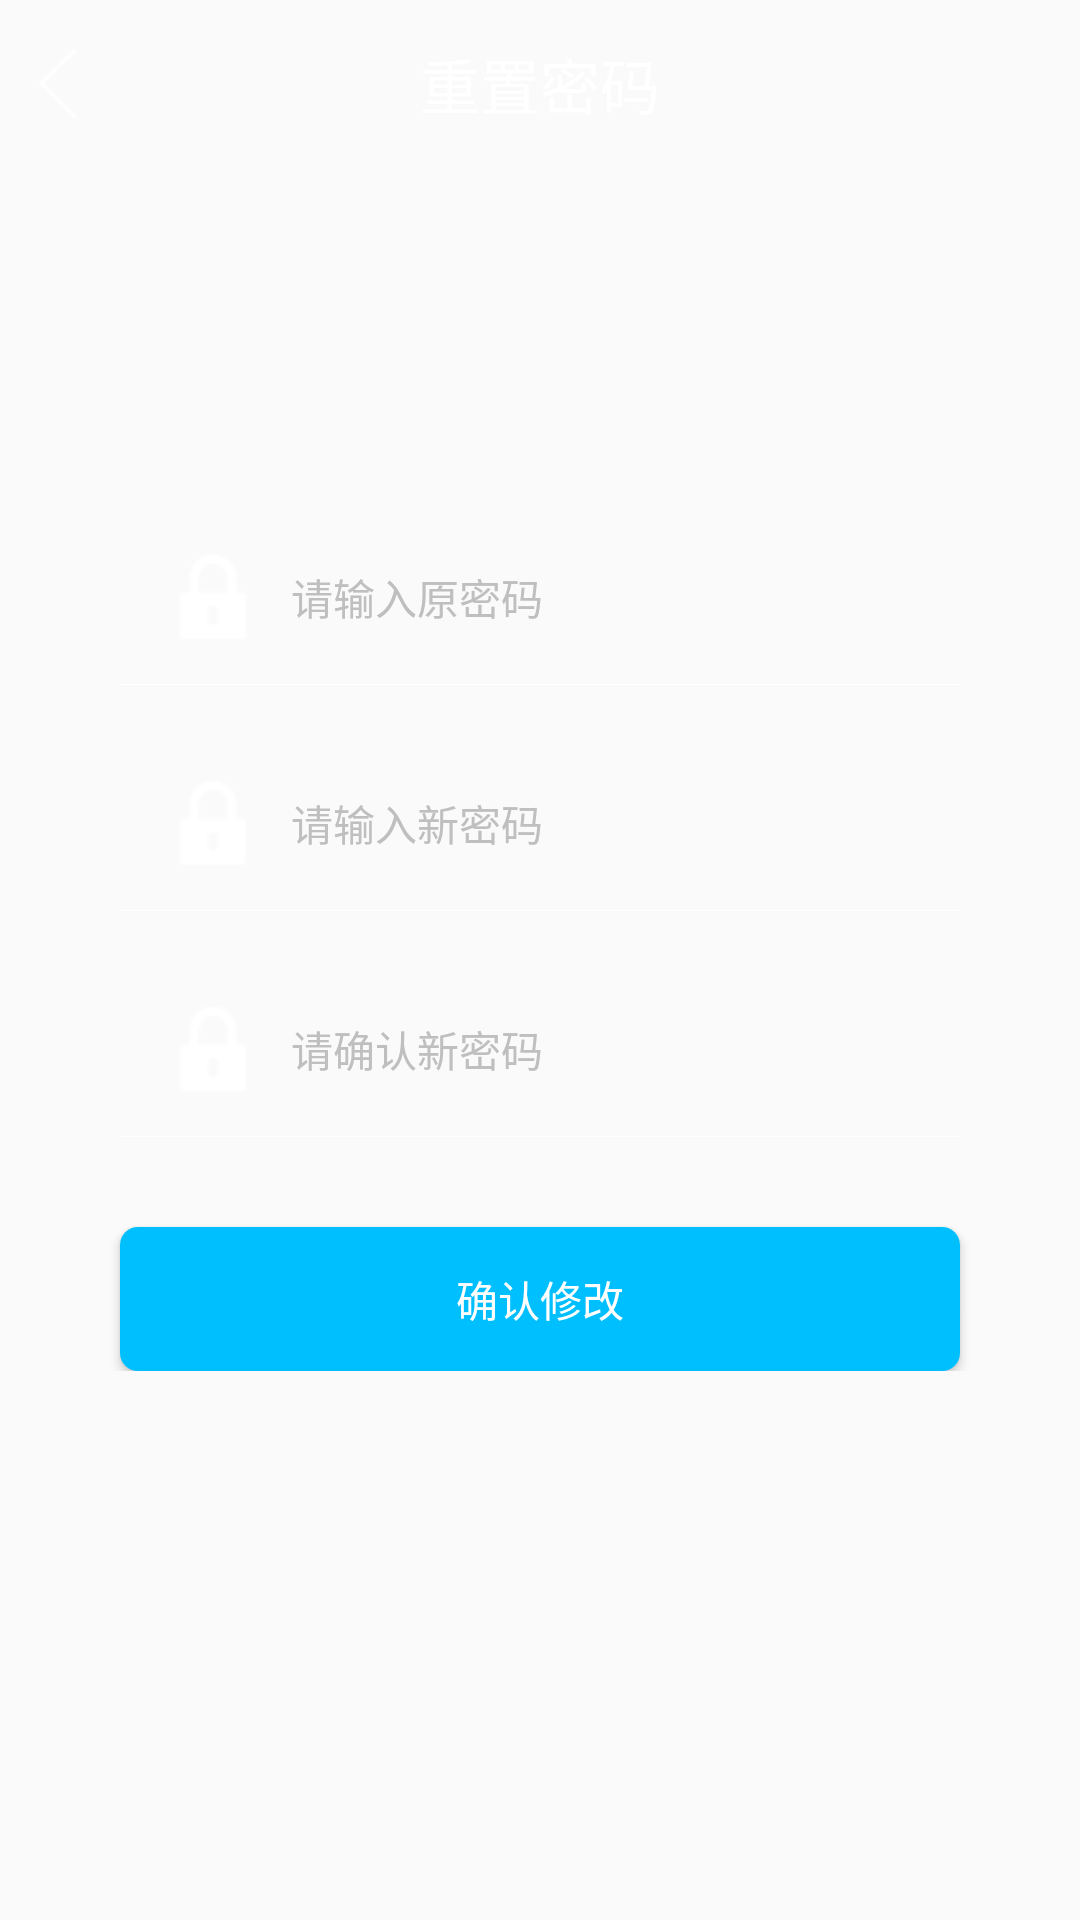

Layout XML and referenced resources for this Android screen:
<!-- AndroidManifest.xml: application theme AppTheme -->
<!-- res/layout/new_reset_pwd_frag.xml -->
<?xml version="1.0" encoding="utf-8"?>
<RelativeLayout xmlns:android="http://schemas.android.com/apk/res/android"
    android:id="@+id/reset_tool_bar_relat"
    android:layout_width="match_parent"
    android:layout_height="match_parent">

    <RelativeLayout

        android:layout_width="match_parent"
        android:layout_height="?actionBarSize">
        <ImageButton

            android:id="@+id/new_reset_back_btn"
            android:layout_width="25dp"
            android:layout_height="25dp"
            android:layout_centerVertical="true"
            android:layout_marginStart="8dp"
            android:background="@drawable/return_z" />

        <LinearLayout
            android:layout_centerInParent="true"
            android:orientation="horizontal"
            android:layout_width="wrap_content"
            android:layout_height="wrap_content">
            <TextView
                android:textSize="20sp"
                android:textColor="@color/text_white"
                android:text="@string/tool_bar_reset_pwd"
                android:layout_width="wrap_content"
                android:layout_height="wrap_content" />

        </LinearLayout>
    </RelativeLayout>


    <LinearLayout
        android:id="@+id/new_reset_content_linear"
        android:layout_marginLeft="20dp"
        android:layout_marginRight="20dp"
        android:layout_centerInParent="true"
        android:orientation="vertical"
        android:layout_width="match_parent"
        android:layout_height="wrap_content">

        <LinearLayout
            android:orientation="vertical"
            android:layout_width="match_parent"
            android:layout_height="wrap_content">
            <EditText
                android:background="@null"
                android:id="@+id/reset_pwd_old_et"
                android:textColor="#fff"
                android:hint="@string/new_reset_pwd_old"
                android:textCursorDrawable ="@null"
                android:maxLines="1"
                android:singleLine="true"
                android:textColorHint="#bfbfbf"
                android:textSize="14sp"
                android:layout_width="match_parent"
                android:layout_height="wrap_content"
                android:layout_marginLeft="35dp"
                android:layout_marginRight="35dp"
                android:drawableLeft="@drawable/et_password"
                android:drawablePadding="10dp"
                android:inputType="textPassword" />

            <ImageView
                android:layout_marginLeft="20dp"
                android:layout_marginRight="20dp"
                android:layout_marginTop="13dp"
                android:background="#fff"
                android:layout_width="match_parent"
                android:layout_height="1px" />
        </LinearLayout>

        <LinearLayout
            android:layout_marginTop="30dp"
            android:orientation="vertical"
            android:layout_width="match_parent"
            android:layout_height="wrap_content">
            <EditText
                android:background="@null"
                android:id="@+id/reset_pwd_new_et"
                android:textColor="#fff"
                android:hint="@string/new_reset_pwd_new"
                android:textCursorDrawable ="@null"
                android:maxLines="1"
                android:singleLine="true"
                android:textColorHint="#bfbfbf"
                android:textSize="14sp"
                android:layout_width="match_parent"
                android:layout_height="wrap_content"
                android:layout_marginLeft="35dp"
                android:layout_marginRight="35dp"
                android:drawableLeft="@drawable/et_password"
                android:drawablePadding="10dp"
                android:inputType="textPassword" />

            <ImageView
                android:layout_marginLeft="20dp"
                android:layout_marginRight="20dp"
                android:layout_marginTop="13dp"
                android:background="#fff"
                android:layout_width="match_parent"
                android:layout_height="1px" />
        </LinearLayout>

        <LinearLayout
            android:layout_marginTop="30dp"
            android:orientation="vertical"
            android:layout_width="match_parent"
            android:layout_height="wrap_content">
            <EditText
                android:background="@null"
                android:id="@+id/reset_password_new_again_et"
                android:textColor="#fff"
                android:hint="@string/new_reset_pwd_new_again"
                android:textCursorDrawable ="@null"
                android:maxLines="1"
                android:singleLine="true"
                android:textColorHint="#bfbfbf"
                android:textSize="14sp"
                android:layout_width="match_parent"
                android:layout_height="wrap_content"
                android:layout_marginLeft="35dp"
                android:layout_marginRight="35dp"
                android:drawableLeft="@drawable/et_password"
                android:drawablePadding="10dp"
                android:inputType="textPassword" />

            <ImageView
                android:layout_marginLeft="20dp"
                android:layout_marginRight="20dp"
                android:layout_marginTop="13dp"
                android:background="#fff"
                android:layout_width="match_parent"
                android:layout_height="1px" />

            <Button
                android:id="@+id/new_reset_login_btn"
                android:text="@string/new_reset_login"
                android:textSize="14sp"
                android:textColor="@color/text_white"
                android:layout_marginLeft="20dp"
                android:layout_marginRight="20dp"
                android:background="@drawable/btn_login"
                android:layout_marginTop="30dp"
                android:layout_width="match_parent"
                android:layout_height="wrap_content" />
        </LinearLayout>

    </LinearLayout>
</RelativeLayout>
<!-- resources referenced by this layout -->
<resources>
  <color name="text_white">#FFF</color>
  <!-- drawable btn_login (drawable) -->
  <?xml version="1.0" encoding="utf-8"?>
  <shape xmlns:android="http://schemas.android.com/apk/res/android">
  
      <corners android:radius="6dp"/>
      <solid android:color="@color/colorPrimary"/>
  
  </shape>
  <!-- drawable et_password: png bitmap (drawable, 422 bytes) -->
  <!-- drawable return_z: png bitmap (drawable, 265 bytes) -->
  <string name="new_reset_login">确认修改</string>
  <string name="new_reset_pwd_new">请输入新密码</string>
  <string name="new_reset_pwd_new_again">请确认新密码</string>
  <string name="new_reset_pwd_old">请输入原密码</string>
  <string name="tool_bar_reset_pwd">重置密码</string>
  <style name="AppTheme" parent="Theme.AppCompat.Light.NoActionBar">
          
          <item name="colorPrimary">@color/colorPrimary</item>
          <item name="colorPrimaryDark">@color/colorPrimaryDark</item>
          <item name="colorAccent">@color/colorAccent</item>
  
  
      </style>
  <color name="colorPrimary">#00BFFF</color>
  <color name="colorPrimaryDark">#00BFFF</color>
  <color name="colorAccent">#FF4081</color>
</resources>
